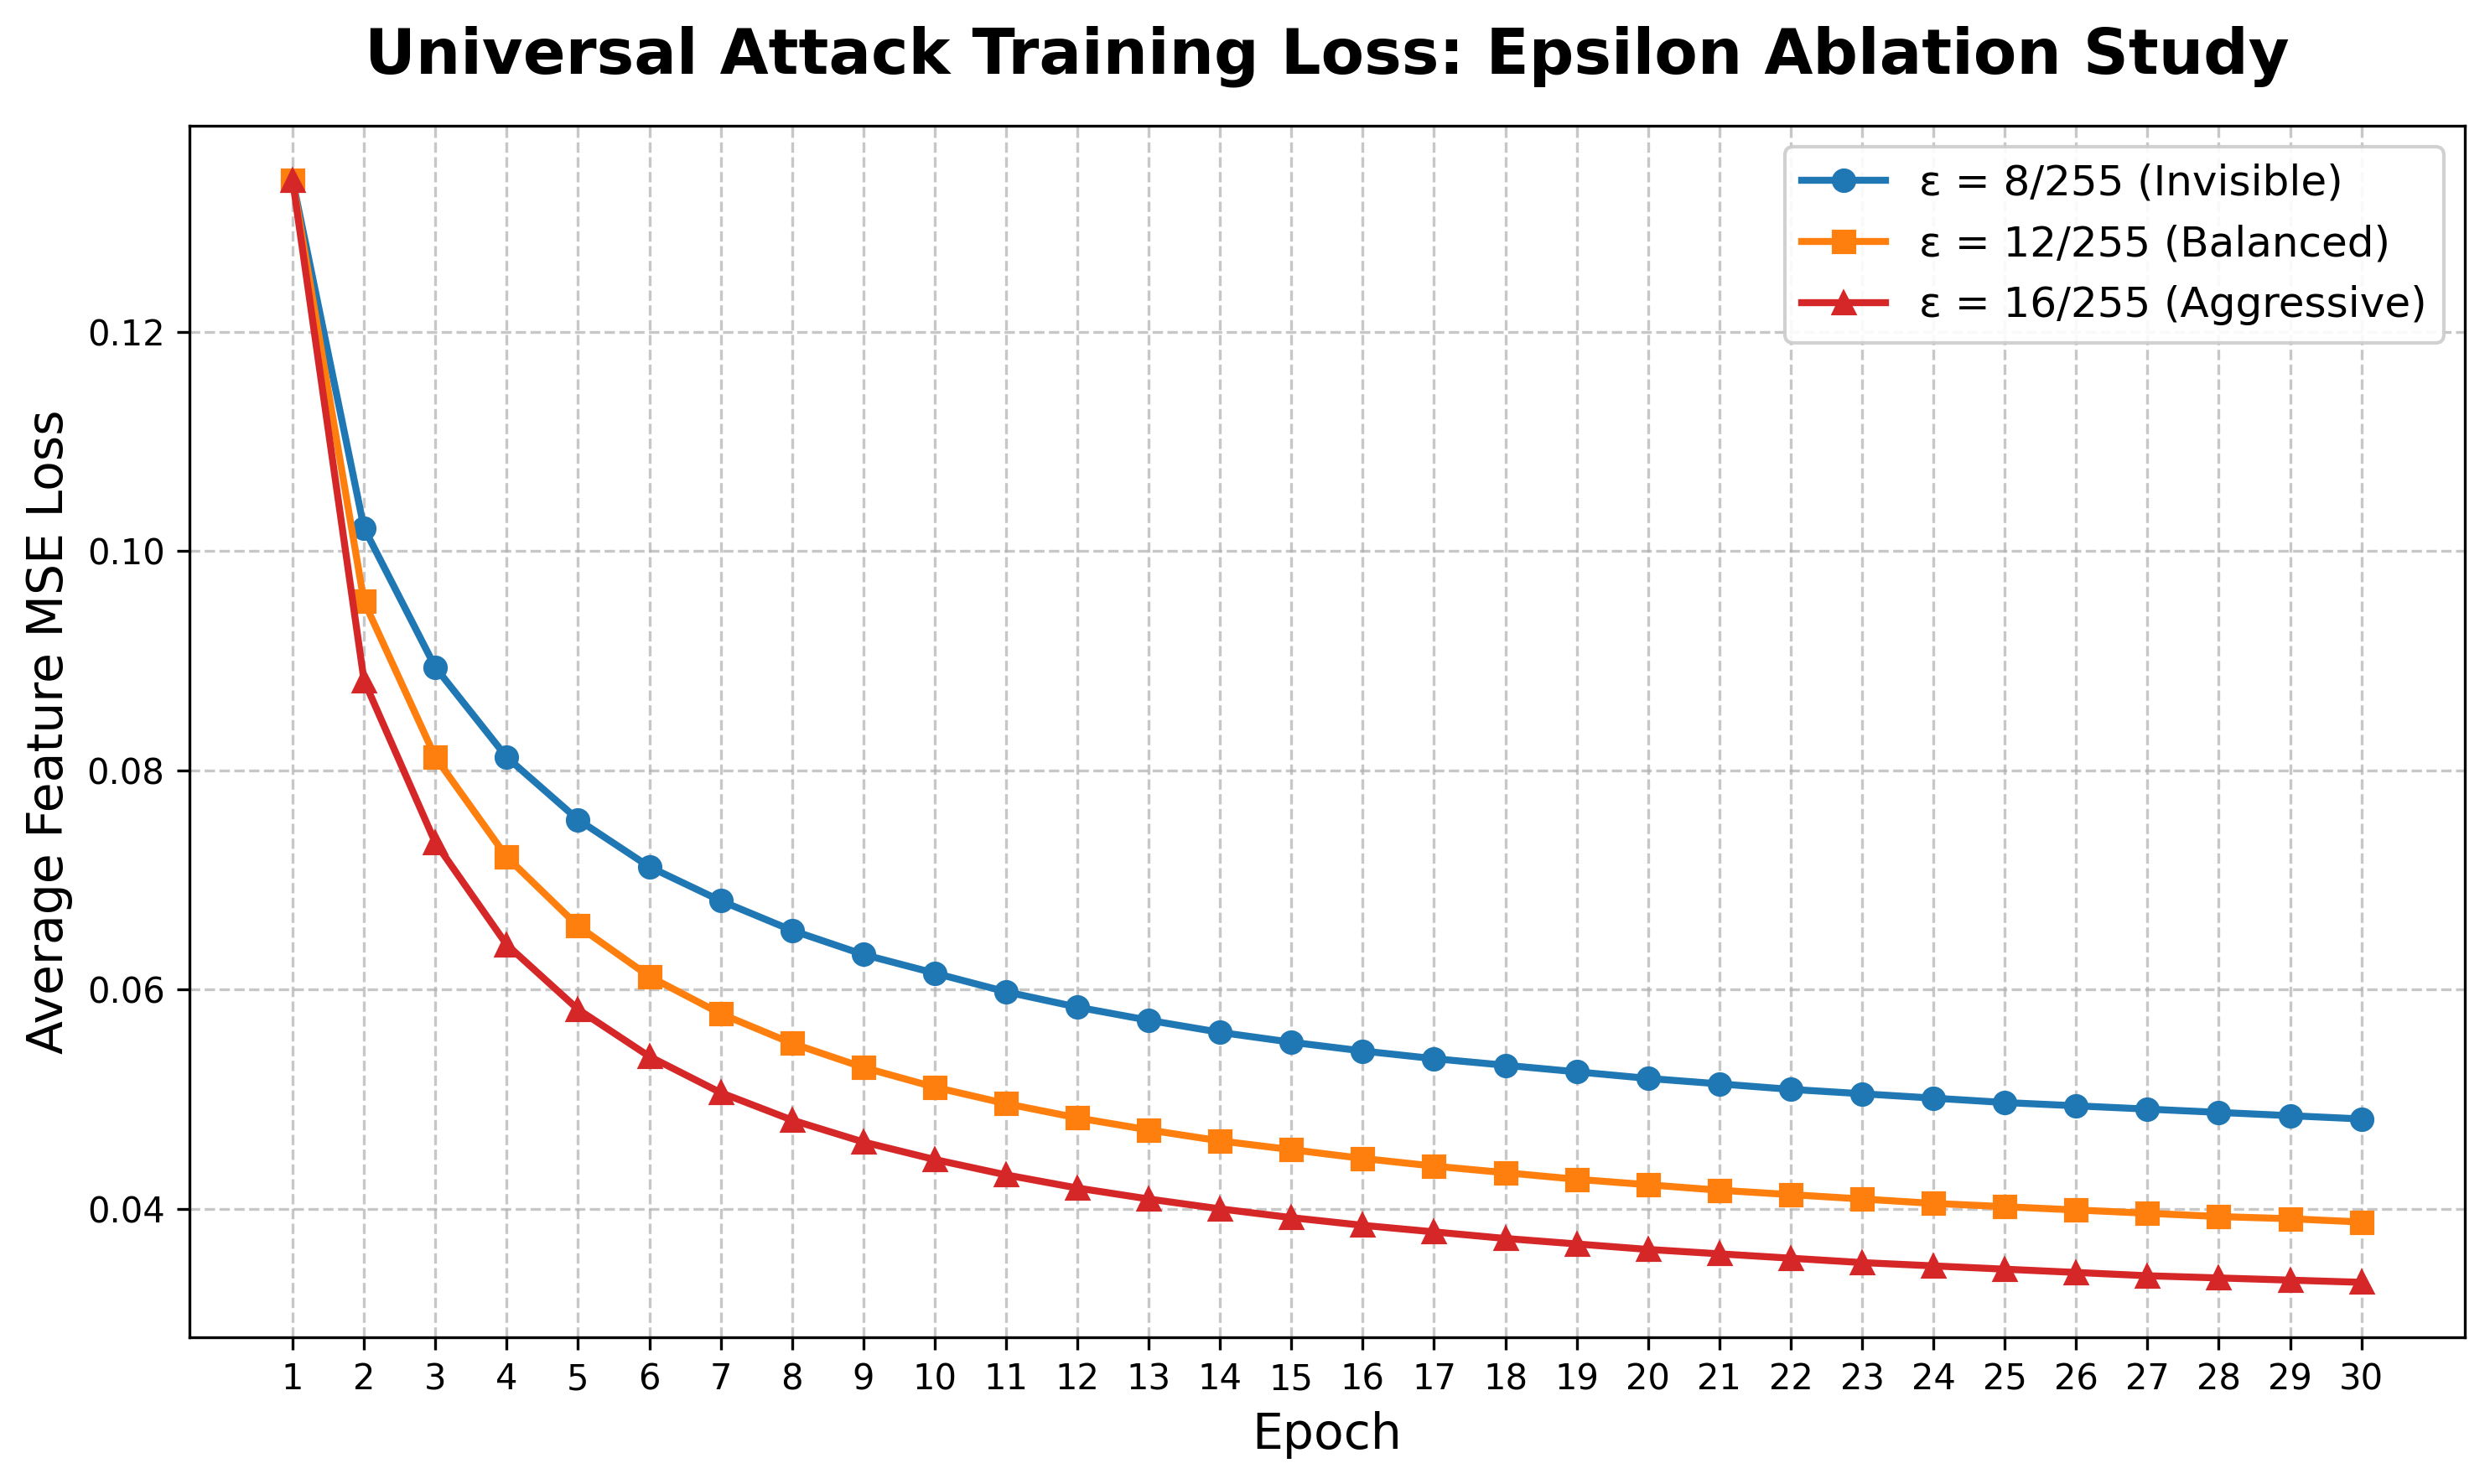

This figure's Python source:
import matplotlib.pyplot as plt

# ==========================================
# 1. 請在這裡填入你三種實驗存下來的 30 個 Loss 數值
# ==========================================
# 根據實驗數據填入 Loss 數值
loss_8 = [0.1338, 0.1021, 0.0894, 0.0812, 0.0755, 0.0712, 0.0681, 0.0654, 0.0632, 0.0615, 0.0598, 0.0584, 0.0572, 0.0561, 0.0552, 0.0544, 0.0537, 0.0531, 0.0525, 0.0519, 0.0514, 0.0509, 0.0505, 0.0501, 0.0497, 0.0494, 0.0491, 0.0488, 0.0485, 0.0482]
loss_12 = [0.1338, 0.0954, 0.0812, 0.0721, 0.0658, 0.0612, 0.0578, 0.0551, 0.0529, 0.0511, 0.0496, 0.0483, 0.0472, 0.0462, 0.0454, 0.0446, 0.0439, 0.0433, 0.0427, 0.0422, 0.0417, 0.0413, 0.0409, 0.0405, 0.0402, 0.0399, 0.0396, 0.0393, 0.0391, 0.0388]
loss_16 = [0.1338, 0.0882, 0.0734, 0.0641, 0.0582, 0.0539, 0.0506, 0.0481, 0.0461, 0.0445, 0.0431, 0.0419, 0.0409, 0.0400, 0.0392, 0.0385, 0.0379, 0.0373, 0.0368, 0.0363, 0.0359, 0.0355, 0.0351, 0.0348, 0.0345, 0.0342, 0.0339, 0.0337, 0.0335, 0.0333]

epochs = range(1, 31)

# ==========================================
# 2. 畫布與風格設定
# ==========================================
plt.figure(figsize=(10, 6), dpi=300)

# 使用三種不同的顏色與標記 (圓形、方形、三角形)
plt.plot(epochs, loss_8, marker='o', linestyle='-', color='#1f77b4', 
         linewidth=2, markersize=6, label='ε = 8/255 (Invisible)')

plt.plot(epochs, loss_12, marker='s', linestyle='-', color='#ff7f0e', 
         linewidth=2, markersize=6, label='ε = 12/255 (Balanced)')

plt.plot(epochs, loss_16, marker='^', linestyle='-', color='#d62728', 
         linewidth=2, markersize=6, label='ε = 16/255 (Aggressive)')

# ==========================================
# 3. 標題、軸標籤與網格設定
# ==========================================
plt.title('Universal Attack Training Loss: Epsilon Ablation Study', fontsize=18, fontweight='bold', pad=15)
plt.xlabel('Epoch', fontsize=14)
plt.ylabel('Average Feature MSE Loss', fontsize=14)

# 設定 X 軸刻度為 1 到 30
plt.xticks(epochs)

# 設定網格線 (虛線，降低透明度避免干擾視覺)
plt.grid(True, linestyle='--', alpha=0.7)

# 設定圖例
plt.legend(fontsize=12, loc='upper right', framealpha=0.9)

# 自動調整排版並存檔
plt.tight_layout()
plt.savefig('universal_loss_combined_ablation.png', bbox_inches='tight')
print("✅ 綜合消融實驗曲線圖 (universal_loss_combined_ablation.png) 繪製完成！")
